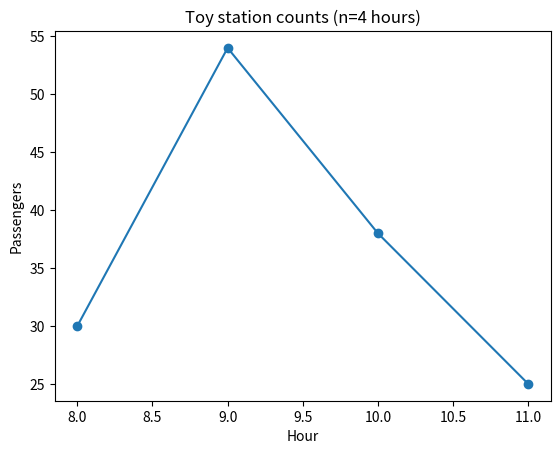

Python code for this plot:
# Independent teaching example; synthetic data.
import matplotlib
matplotlib.use('Agg')
import matplotlib.pyplot as plt
fig, ax = plt.subplots()
ax.plot([8, 9, 10, 11], [30, 54, 38, 25], marker='o')
ax.set(xlabel='Hour', ylabel='Passengers', title='Toy station counts (n=4 hours)')
fig.savefig('toy-passengers.png', dpi=150, bbox_inches='tight')
plt.close(fig)
